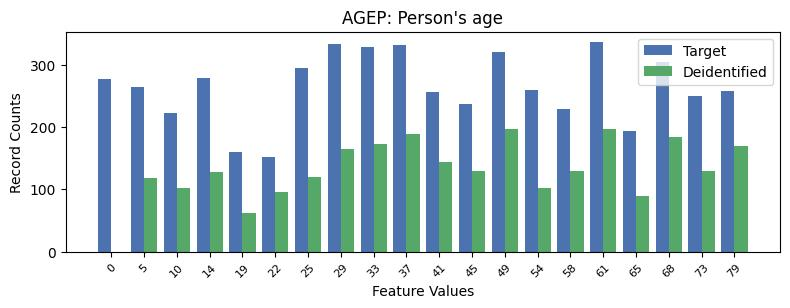

The data file committed next to this chart (first rows):
, AGEP, count_target, count_deidentified
0, 15, 336, 197.0
1, 7, 333, 164.0
2, 9, 331, 189.0
3, 8, 329, 172.0
4, 12, 320, 196.0
5, 17, 304, 184.0
6, 6, 294, 120.0
7, 3, 278, 127.0
8, 0, 277, 0.0
9, 1, 264, 118.0
10, 13, 259, 102.0
11, 19, 258, 169.0
12, 10, 256, 143.0
13, 18, 249, 129.0
14, 11, 237, 130.0
15, 14, 228, 129.0
16, 2, 223, 102.0
17, 16, 193, 89.0
18, 4, 159, 62.0
19, 5, 151, 95.0
